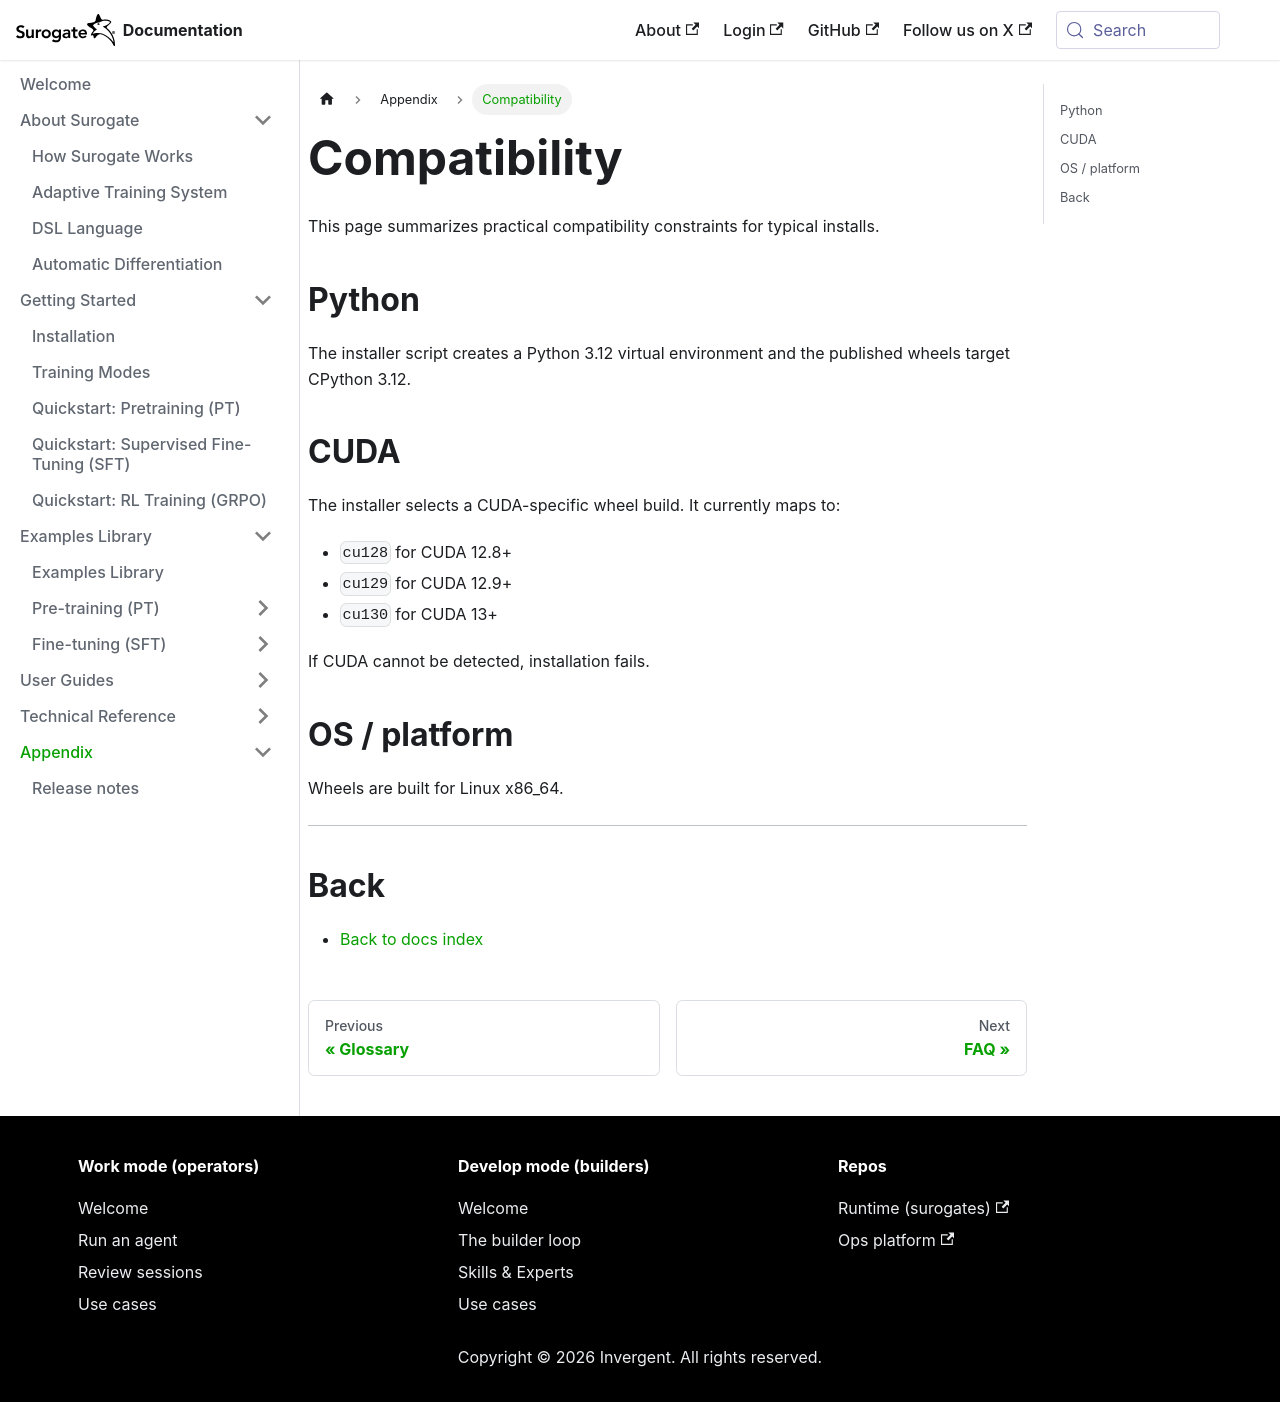

repository: invergent-ai/surogate-docs · page: appendix/compatibility.html · generator: docusaurus

# Compatibility

This page summarizes practical compatibility constraints for typical installs.

## Python

The installer script creates a Python 3.12 virtual environment and the published wheels target CPython 3.12.

## CUDA

The installer selects a CUDA-specific wheel build. It currently maps to:

- `cu128` for CUDA 12.8+
- `cu129` for CUDA 12.9+
- `cu130` for CUDA 13+

If CUDA cannot be detected, installation fails.

## OS / platform

Wheels are built for Linux x86_64.

---

## Back

- [Back to docs index](../index.mdx)
